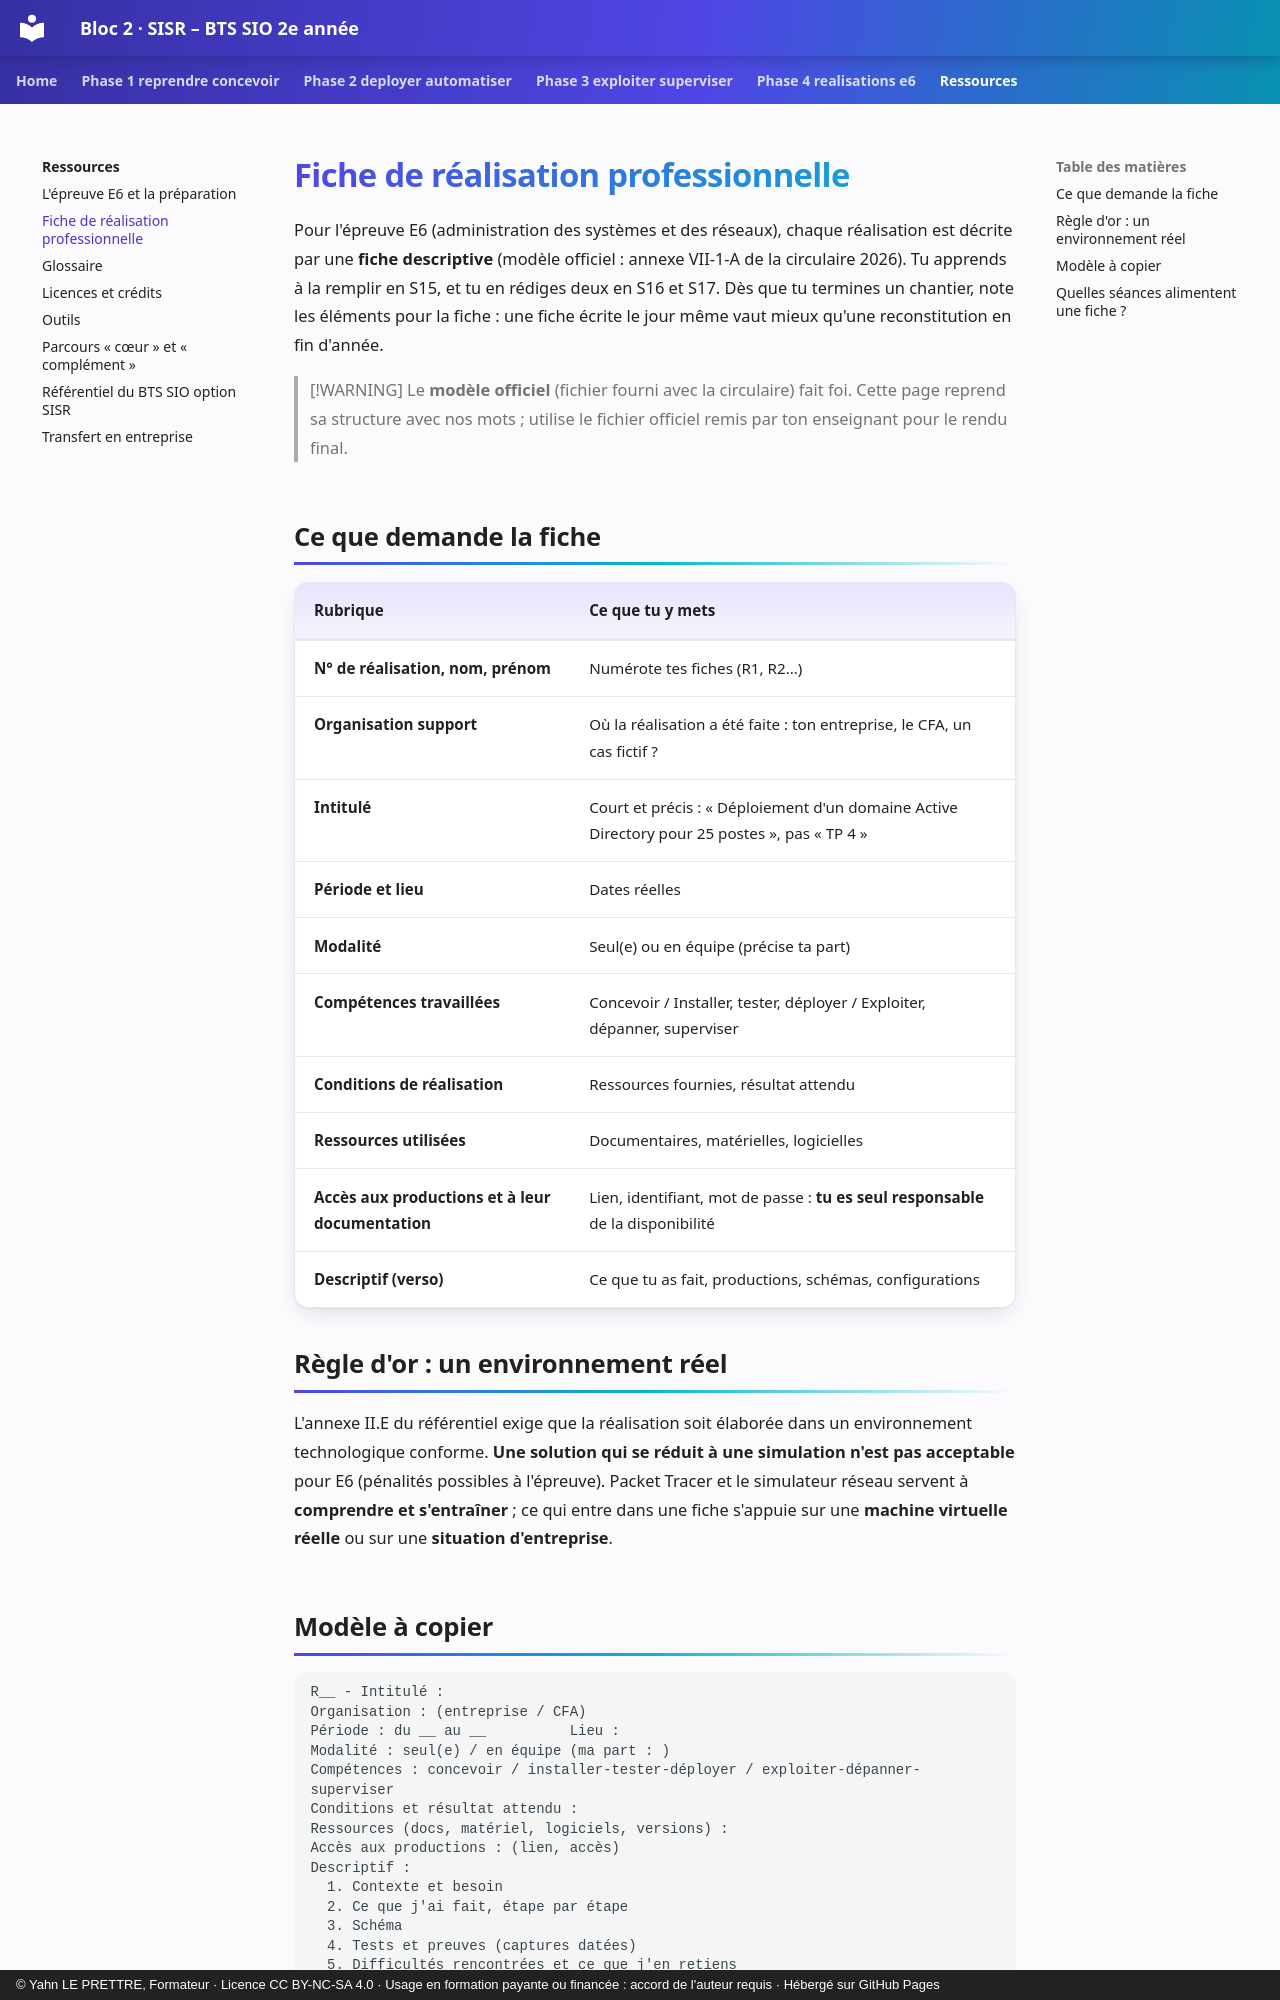

repository: YahnLP/bts2-sio-sisr-bloc2 · page: ressources/fiche-realisation-professionnelle/index.html · generator: mkdocs · copyright: © Yahn LE PRETTRE, Formateur · Licence CC BY-NC-SA 4.0 · Usage en formation payante ou financée : accord de l'auteur requis · Hébergé sur GitHub Pages

# Fiche de réalisation professionnelle

Pour l'épreuve E6 (administration des systèmes et des réseaux), chaque réalisation est décrite par une **fiche descriptive** (modèle officiel : annexe VII-1-A de la circulaire 2026). Tu apprends à la remplir en S15, et tu en rédiges deux en S16 et S17. Dès que tu termines un chantier, note les éléments pour la fiche : une fiche écrite le jour même vaut mieux qu'une reconstitution en fin d'année.

> [!WARNING]
> Le **modèle officiel** (fichier fourni avec la circulaire) fait foi. Cette page reprend sa structure avec nos mots ; utilise le fichier officiel remis par ton enseignant pour le rendu final.

## Ce que demande la fiche

| Rubrique | Ce que tu y mets |
|---|---|
| **N° de réalisation, nom, prénom** | Numérote tes fiches (R1, R2…) |
| **Organisation support** | Où la réalisation a été faite : ton entreprise, le CFA, un cas fictif ? |
| **Intitulé** | Court et précis : « Déploiement d'un domaine Active Directory pour 25 postes », pas « TP 4 » |
| **Période et lieu** | Dates réelles |
| **Modalité** | Seul(e) ou en équipe (précise ta part) |
| **Compétences travaillées** | Concevoir / Installer, tester, déployer / Exploiter, dépanner, superviser |
| **Conditions de réalisation** | Ressources fournies, résultat attendu |
| **Ressources utilisées** | Documentaires, matérielles, logicielles |
| **Accès aux productions et à leur documentation** | Lien, identifiant, mot de passe : **tu es seul responsable** de la disponibilité |
| **Descriptif (verso)** | Ce que tu as fait, productions, schémas, configurations |

## Règle d'or : un environnement réel

L'annexe II.E du référentiel exige que la réalisation soit élaborée dans un environnement technologique conforme. **Une solution qui se réduit à une simulation n'est pas acceptable** pour E6 (pénalités possibles à l'épreuve). Packet Tracer et le simulateur réseau servent à **comprendre et s'entraîner** ; ce qui entre dans une fiche s'appuie sur une **machine virtuelle réelle** ou sur une **situation d'entreprise**.
